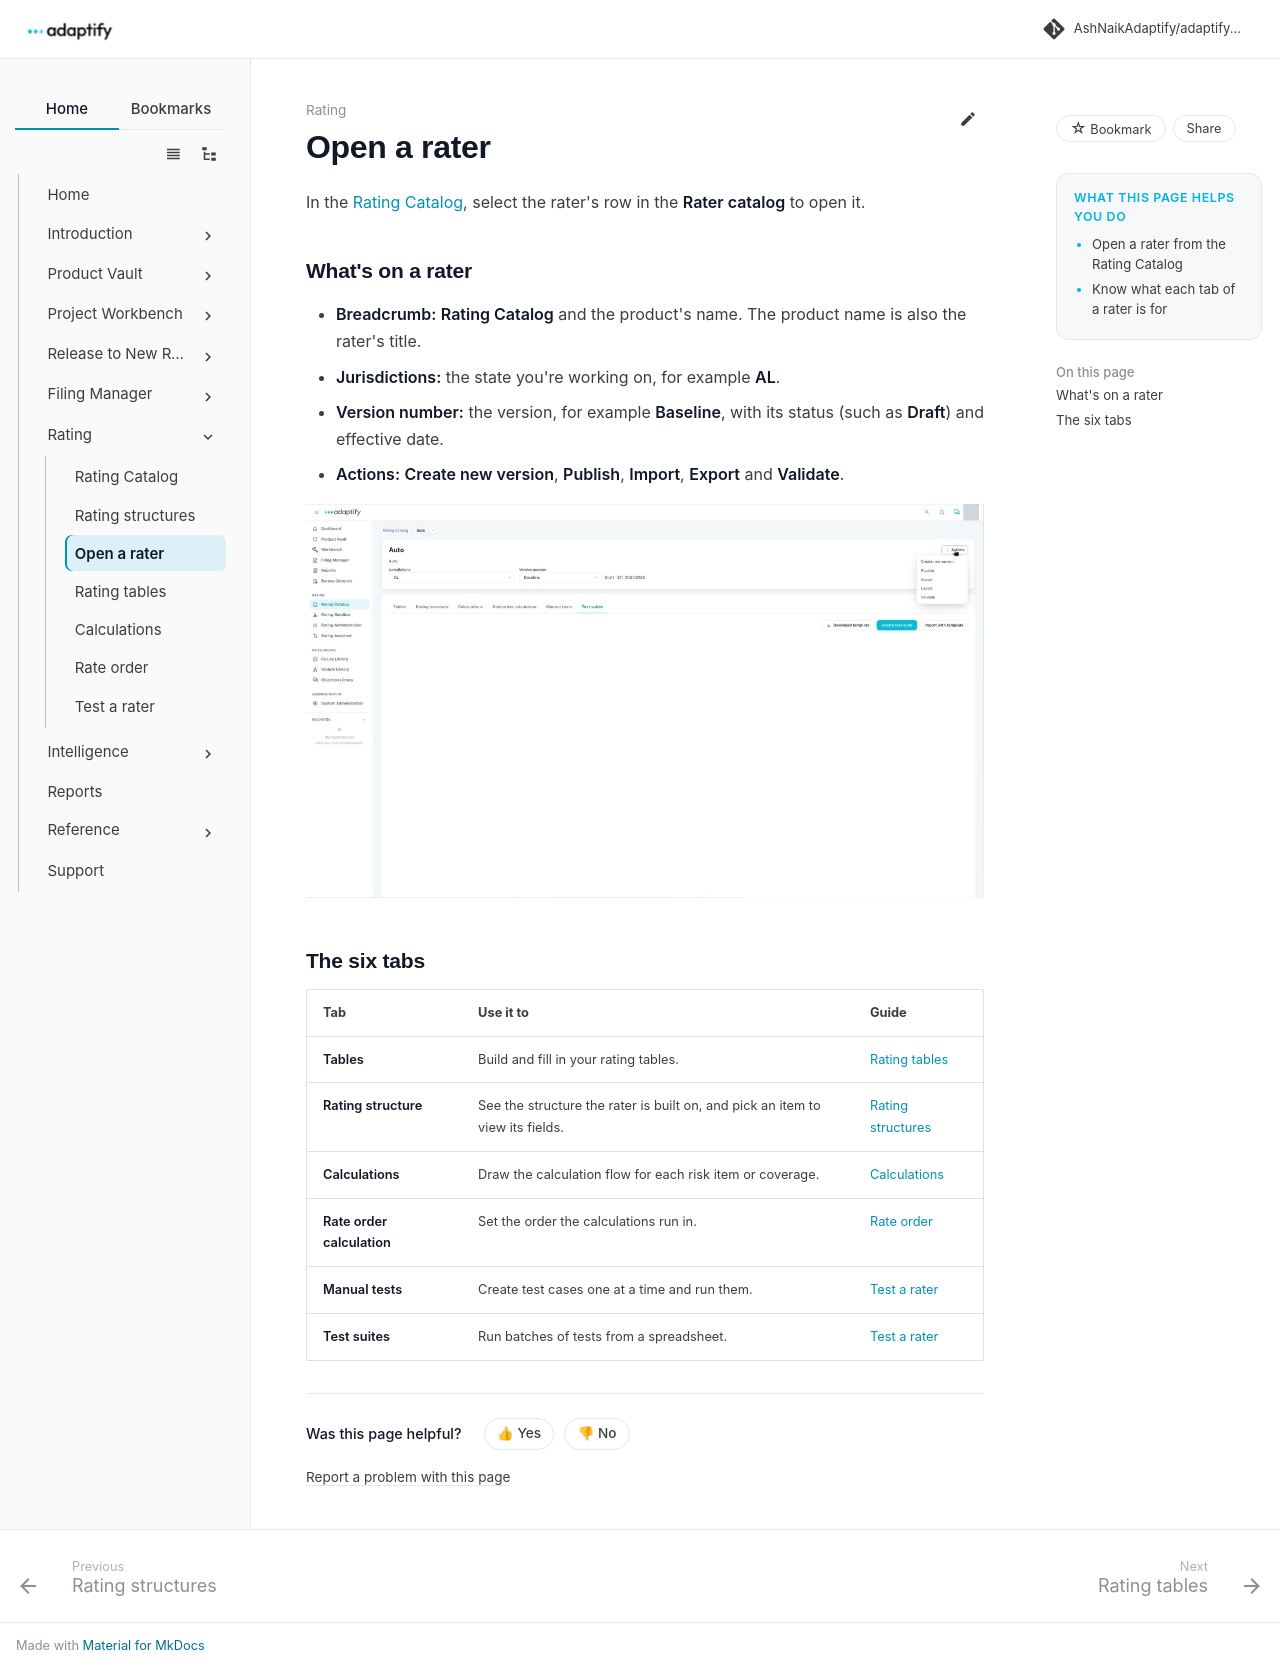

repository: AshNaikAdaptify/adaptify-docs · page: rating/open-a-rater/index.html · generator: mkdocs

---
title: Open a rater
audience: external
goals:
  - Open a rater from the Rating Catalog
  - Know what each tab of a rater is for
video: ""
---

# Open a rater

In the [Rating Catalog](../rating-catalog/index.md), select the rater's row in the **Rater catalog** to open it.

## What's on a rater

- **Breadcrumb:** **Rating Catalog** and the product's name. The product name is also the rater's title.
- **Jurisdictions:** the state you're working on, for example **AL**.
- **Version number:** the version, for example **Baseline**, with its status (such as **Draft**) and effective date.
- **Actions:** **Create new version**, **Publish**, **Import**, **Export** and **Validate**.

![A rater with the Jurisdictions and Version number pickers, the six tabs and the Actions menu open](../assets/rating/rater-actions-menu.webp)

## The six tabs

| Tab | Use it to | Guide |
|---|---|---|
| **Tables** | Build and fill in your rating tables. | [Rating tables](rating-tables.md) |
| **Rating structure** | See the structure the rater is built on, and pick an item to view its fields. | [Rating structures](rating-structures.md) |
| **Calculations** | Draw the calculation flow for each risk item or coverage. | [Calculations](calculations.md) |
| **Rate order calculation** | Set the order the calculations run in. | [Rate order](rate-order.md) |
| **Manual tests** | Create test cases one at a time and run them. | [Test a rater](test-a-rater.md) |
| **Test suites** | Run batches of tests from a spreadsheet. | [Test a rater](test-a-rater.md#test-suites) |
